Image classification data set "kiwi" (yugan-tano/farm-guardian on GitHub). Class labels (4): brown spot, gray mold, healthy, ulcer.

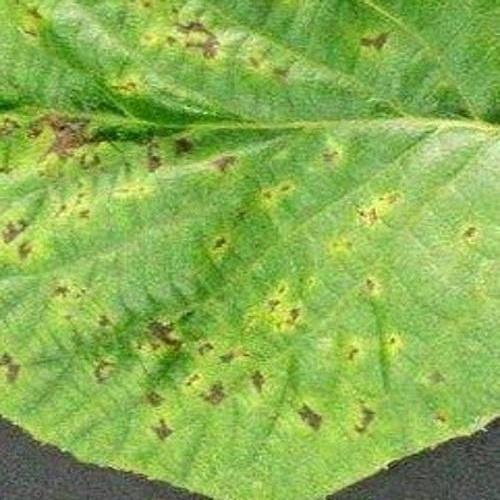
Label: ulcer

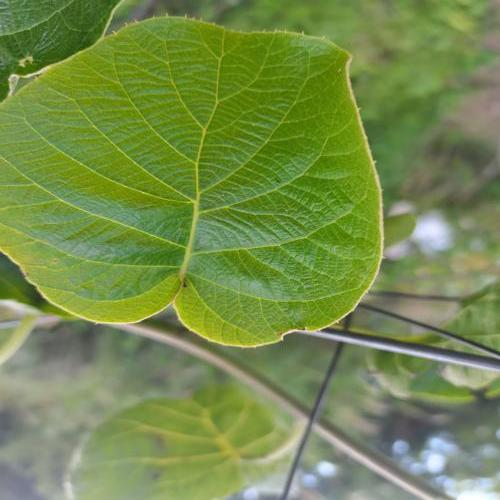
Label: healthy

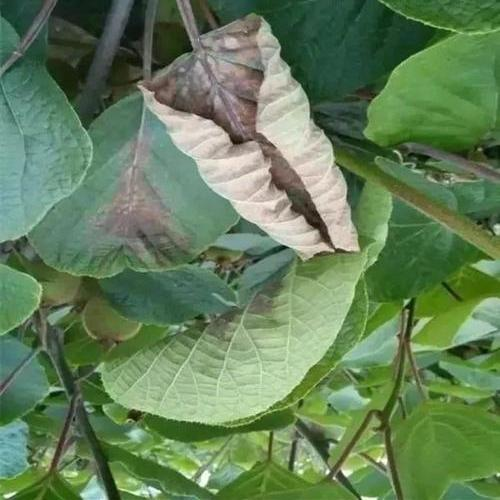
Label: brown spot

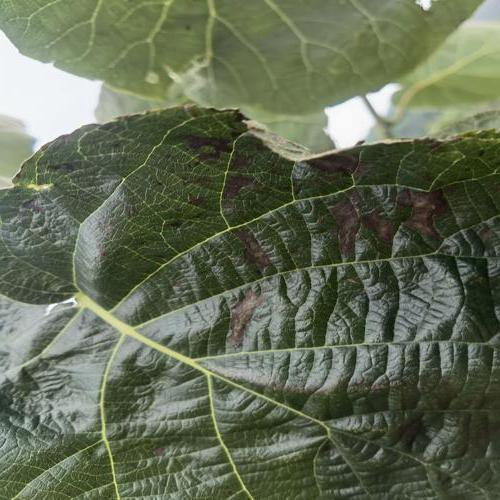
Label: brown spot

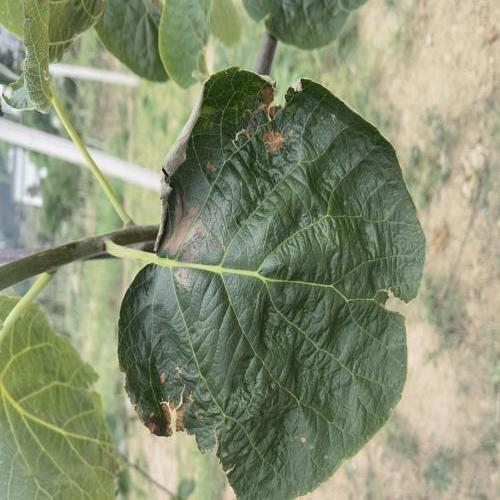
Label: gray mold

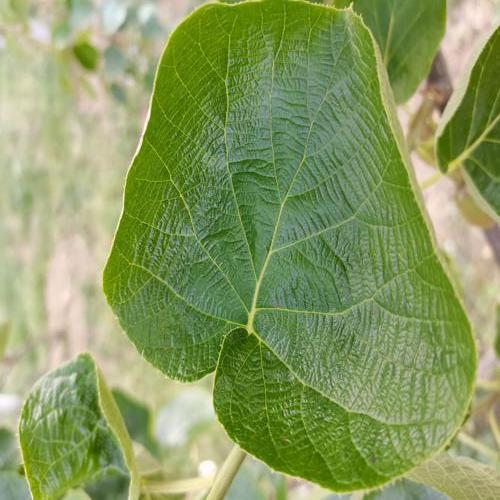
Label: healthy
